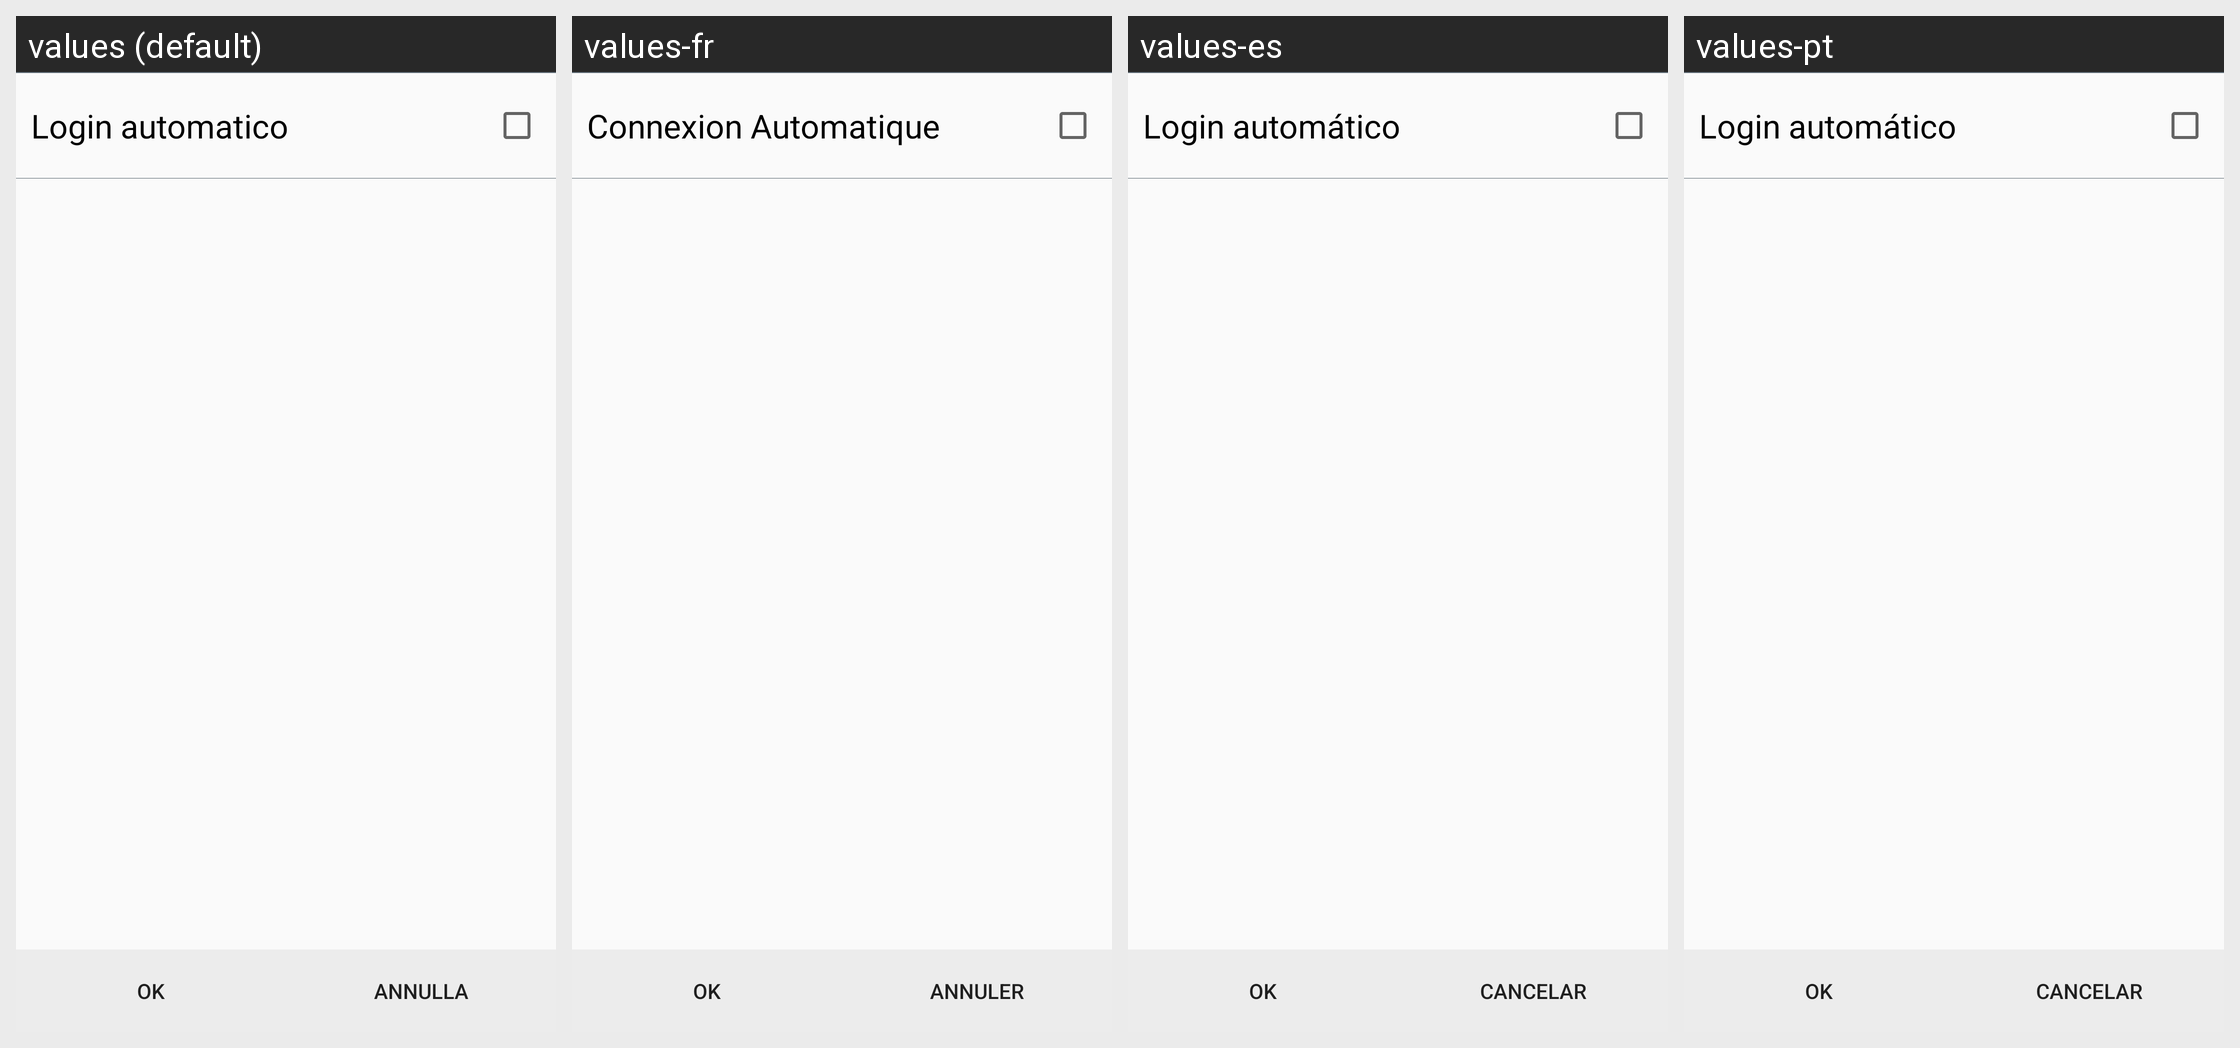

Here is an Android app screen in its default locale and in the app's own translations. Write out the translated-string differences for the strings that appear on this screen.
Android screen res/layout/show_user_settings_layout.xml rendered under 4 locales, left to right: values (default), values-fr, values-es, values-pt. Device: Nexus 5 (rendered at 1080×1920; each locale shown at half size, 540×960, under a caption strip naming it); theme Theme.MyDoctorAtHome.Light.
Other locales in the repository, not shown: values-en.
Strings drawn on this screen, with the default value and each locale's value (text and hints the layout hard-codes, and strings that could not be matched under every locale, appear in the picture but are not listed):

okButton
  values: OK
  values-fr: OK
  values-es: OK
  values-pt: OK

cancelButton
  values: Annulla
  values-fr: Annuler
  values-es: Cancelar
  values-pt: Cancelar

auto_login
  values: Login automatico
  values-fr: Connexion Automatique
  values-es: Login automático
  values-pt: Login automático
